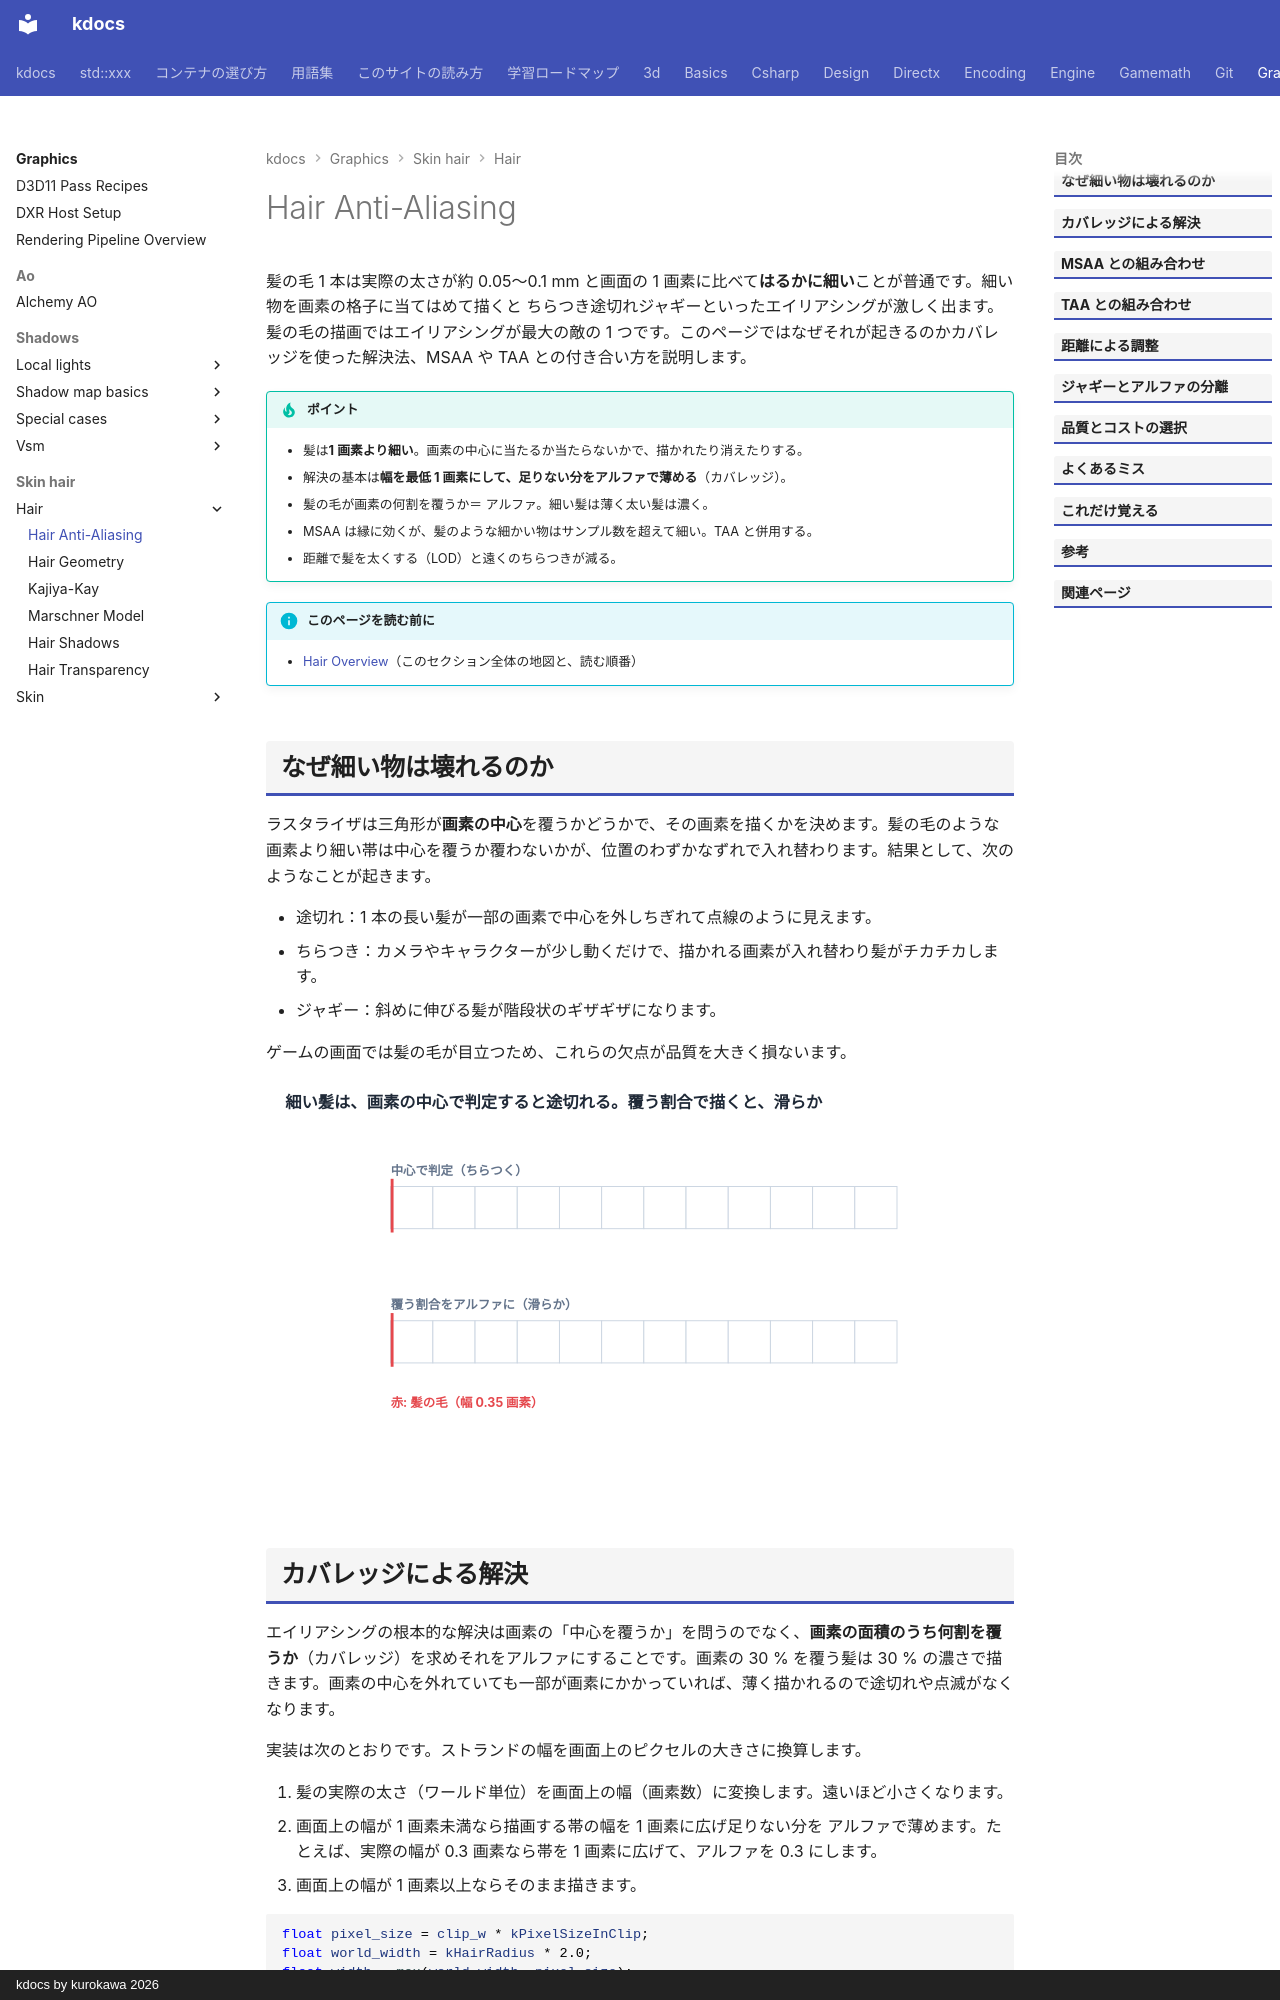

repository: qwzxdf/kdocs · page: graphics/skin-hair/hair/anti-aliasing/index.html · generator: mkdocs · copyright: kdocs by kurokawa 2026

---
title: Hair Anti-Aliasing
tags:
  - 描画
---

# Hair Anti-Aliasing

髪の毛 1 本は実際の太さが約 0.05〜0.1 mm と画面の 1 画素に比べて<strong>はるかに細い</strong>ことが普通です。細い物を画素の格子に当てはめて描くと ちらつき途切れジャギーといったエイリアシングが激しく出ます。髪の毛の描画ではエイリアシングが最大の敵の 1 つです。このページではなぜそれが起きるのかカバレッジを使った解決法、MSAA や TAA との付き合い方を説明します。

!!! tip "ポイント"
    - 髪は<strong>1 画素より細い</strong>。画素の中心に当たるか当たらないかで、描かれたり消えたりする。
    - 解決の基本は<strong>幅を最低 1 画素にして、足りない分をアルファで薄める</strong>（カバレッジ）。
    - 髪の毛が画素の何割を覆うか＝ アルファ。細い髪は薄く太い髪は濃く。
    - MSAA は縁に効くが、髪のような細かい物はサンプル数を超えて細い。TAA と併用する。
    - 距離で髪を太くする（LOD）と遠くのちらつきが減る。

!!! info "このページを読む前に"
    - [Hair Overview](index.md)（このセクション全体の地図と、読む順番）
